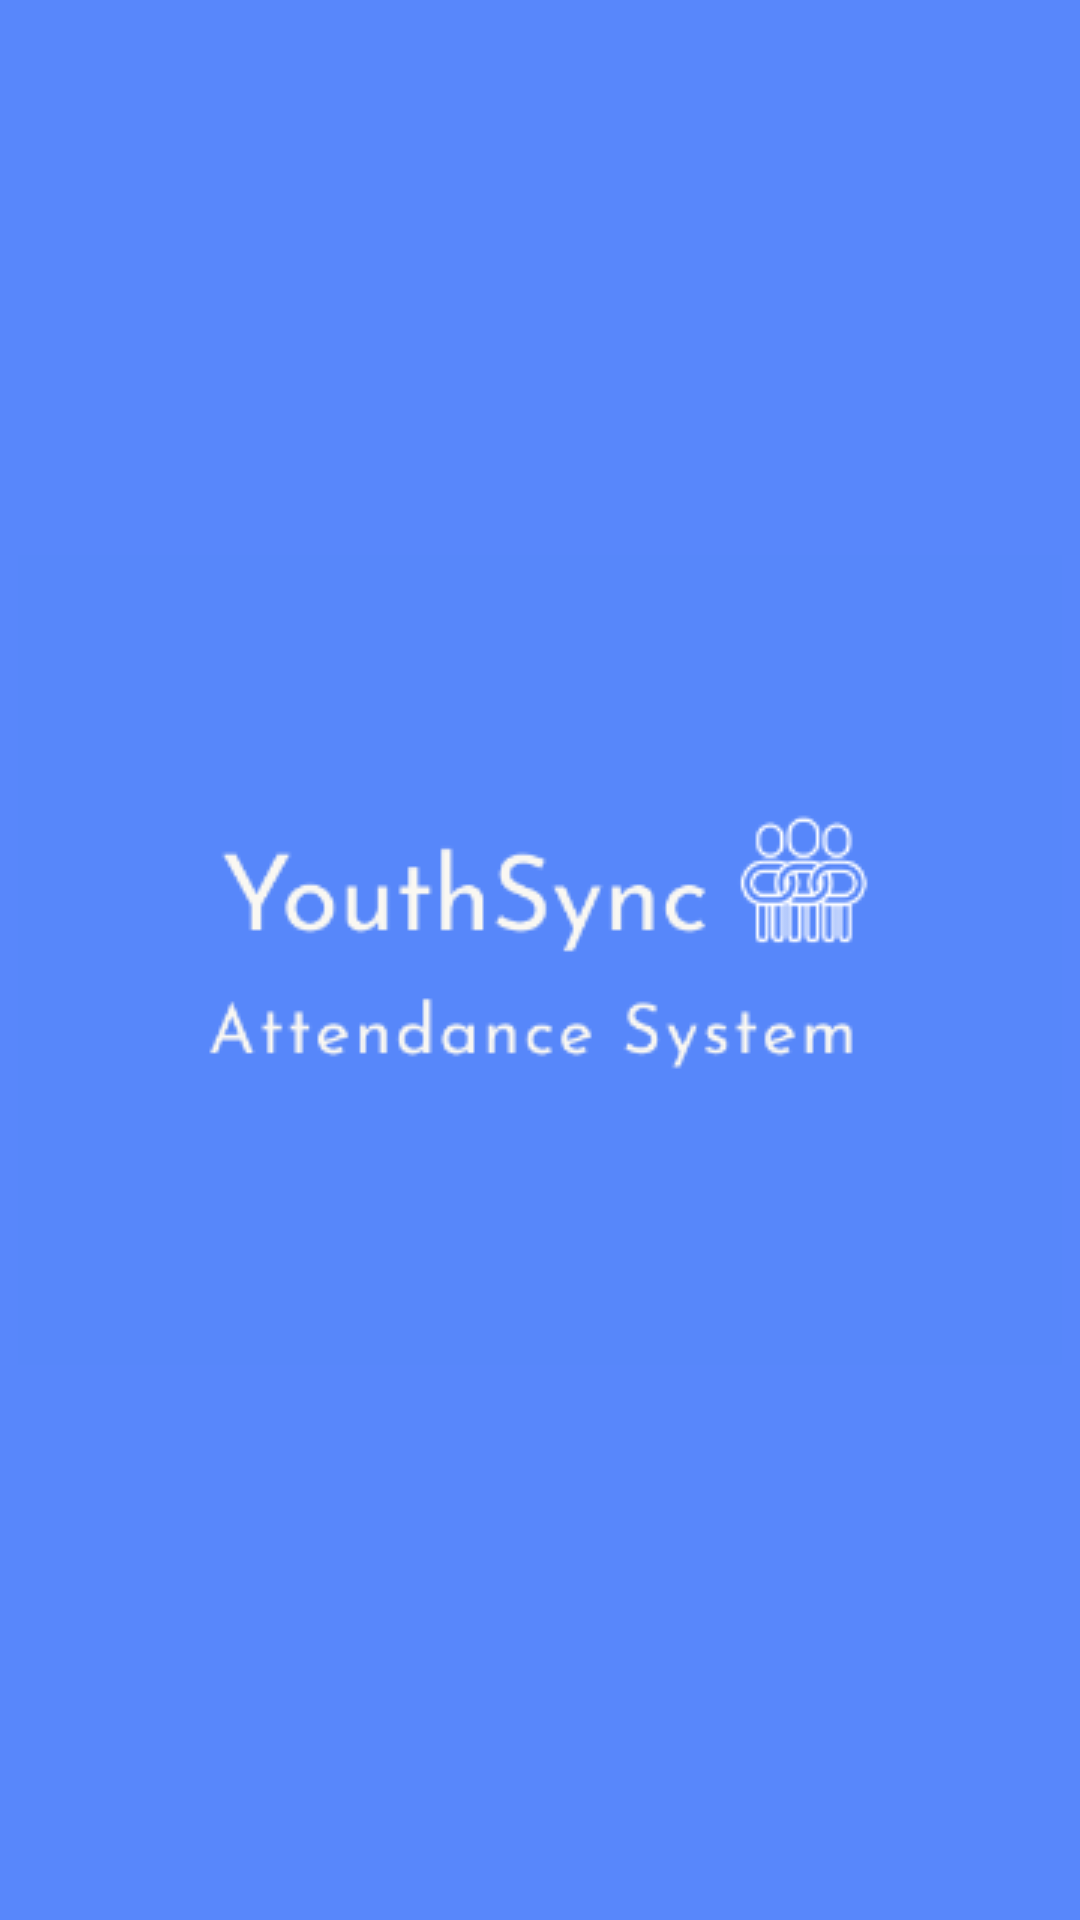

Produce the Android XML layout that renders to this screen, including the resource entries it uses.
<!-- AndroidManifest.xml: application theme Theme.YouthSync -->
<!-- res/layout/activity_main.xml -->
<?xml version="1.0" encoding="utf-8"?>
<androidx.constraintlayout.widget.ConstraintLayout xmlns:android="http://schemas.android.com/apk/res/android"
    xmlns:app="http://schemas.android.com/apk/res-auto"
    xmlns:tools="http://schemas.android.com/tools"
    android:layout_width="match_parent"
    android:layout_height="match_parent"
    tools:context=".MainActivity"
    android:background="@color/bg">

    <ImageView
        android:layout_width="wrap_content"
        android:layout_height="wrap_content"
        android:src="@drawable/logo"
        app:layout_constraintBottom_toBottomOf="parent"
        app:layout_constraintEnd_toEndOf="parent"
        app:layout_constraintStart_toStartOf="parent"
        app:layout_constraintTop_toTopOf="parent" />

</androidx.constraintlayout.widget.ConstraintLayout>
<!-- resources referenced by this layout -->
<resources>
  <color name="bg">#5887FB</color>
  <!-- drawable logo: png bitmap (drawable, 11768 bytes) -->
  <style name="Theme.YouthSync" parent="Base.Theme.YouthSync" />
  <style name="Base.Theme.YouthSync" parent="Theme.Material3.DayNight.NoActionBar">
          
          
      </style>
</resources>
